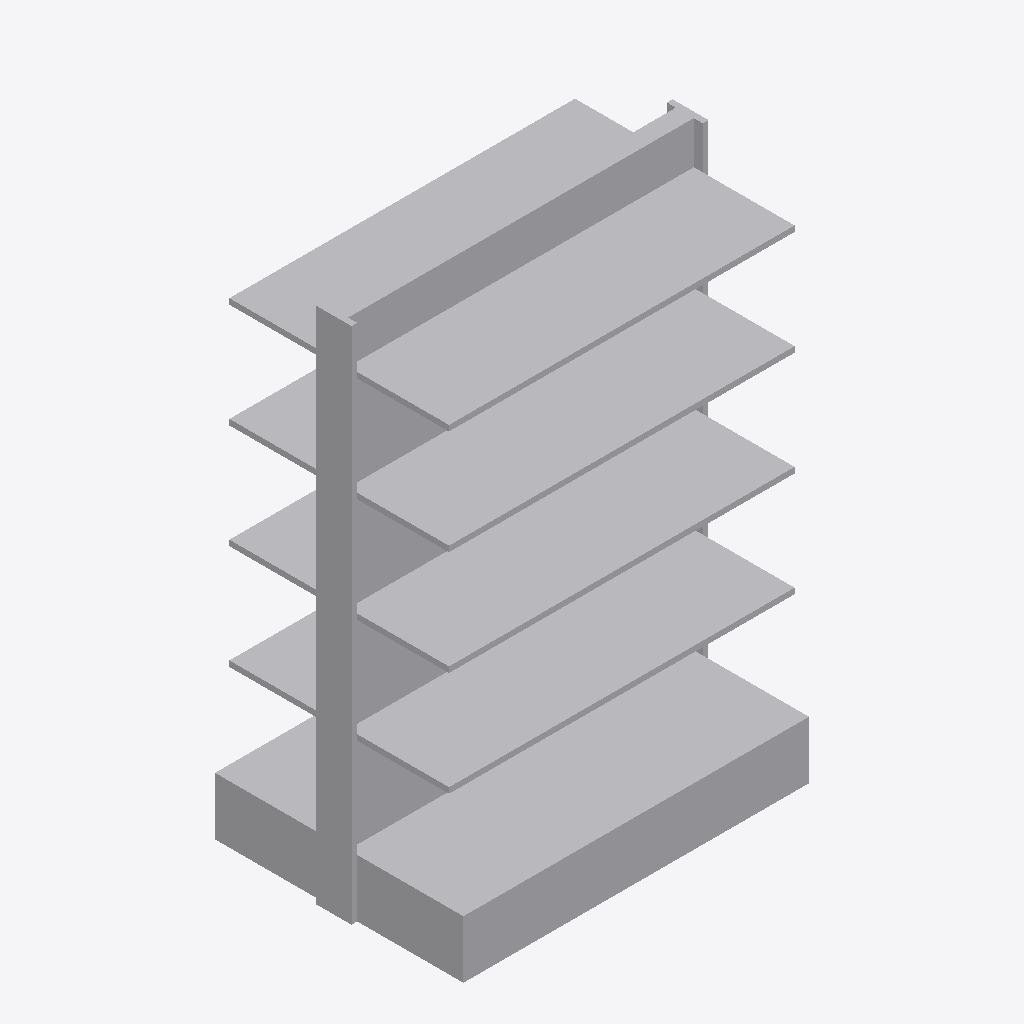
Isometric view of an IFC building model (IFC-SPF (STEP), schema IFC4, length unit metre), seen from the south-west, elements coloured by IFC class: 1 other element (light grey).
Extent 1.3 m × 0.9 m × 1.8 m (x, y, z). Storeys (1): Level 1 at 0.00 m. Elements (1): 1 IfcFurniture.

HEADER;
FILE_DESCRIPTION(('ViewDefinition [CoordinationView]'),'2;1');
FILE_NAME('','2026-11-06T15:54:54',(''),(''),'IfcOpenShell 0.8.0','IfcOpenShell 0.8.0','');
FILE_SCHEMA(('IFC4'));
ENDSEC;
DATA;
#9=IFCPROJECT('1t2IbBIEvFWQ$tsxBgtye5',$,'Project',$,$,$,$,(#8),#5);
#10=IFCSITE('1d_7tjAbT89RZIbKbUR8Va',$,'Site',$,$,$,$,$,.ELEMENT.,$,$,$,$,$);
#12=IFCBUILDING('1q3BT4KVD8h9_S4U_o8GeW',$,'Building',$,$,$,$,$,.ELEMENT.,$,$,$);
#16=IFCBUILDINGSTOREY('3Q6LihU5X6IOGoUp82q4um',$,'Level 1',$,$,#21,$,$,.ELEMENT.,0.0);
#18=IFCFURNITURE('2rtcQhiGLChuksh5F5oqo2',$,$,$,$,#37,#42,$,.SHELF.);
ENDSEC;
